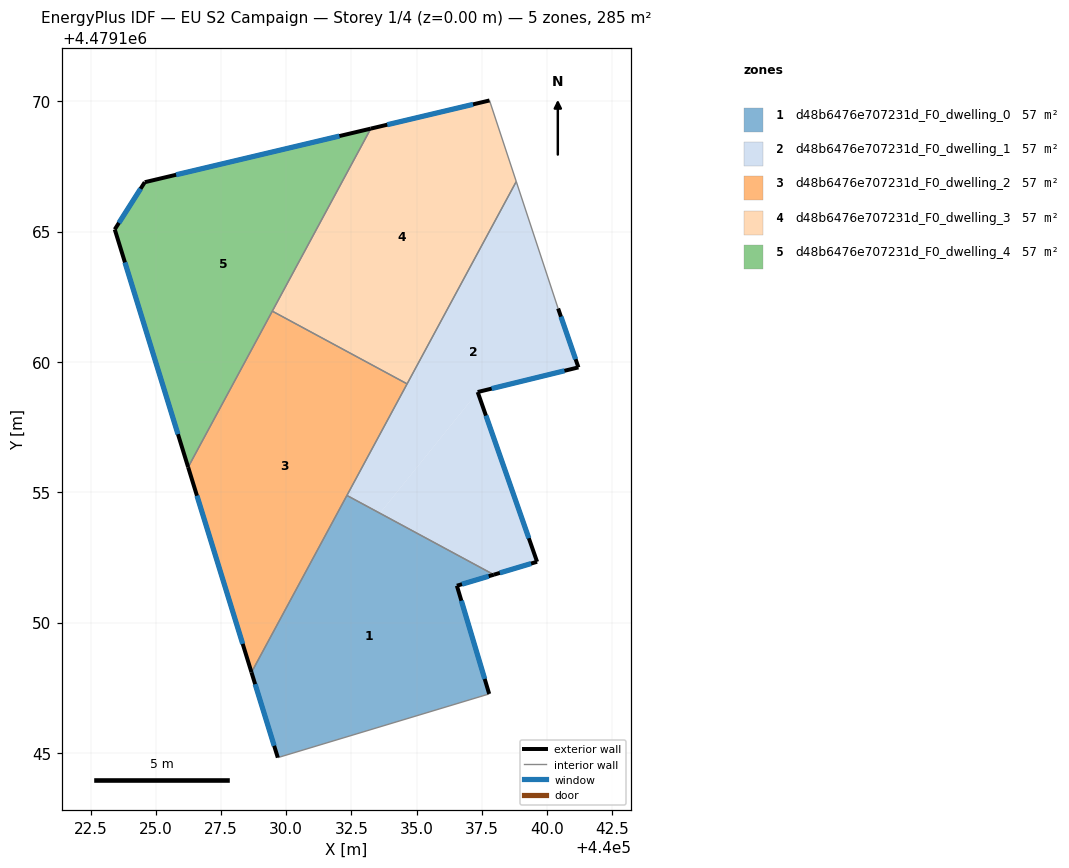
=== STOREY PLAN SPEC (per zone: floor XY polygon, exterior-wall plan segments, windows/doors) ===
zone 1: d48b6476e707231d_F0_dwelling_0  (56.9 m²)
  floor: (440037.97, 4479151.84) (440036.55, 4479151.42) (440037.79, 4479147.26) (440029.68, 4479144.82) (440028.67, 4479148.09) (440032.33, 4479154.88)
  exterior wall: (440028.67, 4479148.09) – (440029.68, 4479144.82)  [3.4 m]
    window: (440028.81, 4479147.64) – (440029.54, 4479145.27)  [5.4 m²]
  exterior wall: (440036.55, 4479151.42) – (440037.97, 4479151.84)  [1.5 m]
    window: (440036.74, 4479151.47) – (440037.77, 4479151.78)  [2.3 m²]
  exterior wall: (440037.79, 4479147.26) – (440036.55, 4479151.42)  [4.3 m]
    window: (440037.62, 4479147.84) – (440036.72, 4479150.84)  [6.8 m²]
  interior walls: 3
zone 2: d48b6476e707231d_F0_dwelling_1  (56.9 m²)
  floor: (440038.83, 4479166.92) (440040.43, 4479162.05) (440041.21, 4479159.79) (440037.35, 4479158.85) (440033.59, 4479154.20) (440032.33, 4479154.88)
  floor: (440037.35, 4479158.85) (440039.62, 4479152.33) (440037.97, 4479151.84) (440033.59, 4479154.20)
  exterior wall: (440037.97, 4479151.84) – (440039.62, 4479152.33)  [1.7 m]
    window: (440038.20, 4479151.91) – (440039.39, 4479152.27)  [2.7 m²]
  exterior wall: (440041.21, 4479159.79) – (440040.43, 4479162.05)  [2.4 m]
    window: (440041.10, 4479160.11) – (440040.54, 4479161.74)  [3.7 m²]
  exterior wall: (440037.35, 4479158.85) – (440041.21, 4479159.79)  [4.0 m]
    window: (440037.88, 4479158.98) – (440040.67, 4479159.66)  [6.2 m²]
  exterior wall: (440039.62, 4479152.33) – (440037.35, 4479158.85)  [6.9 m]
    window: (440039.31, 4479153.24) – (440037.66, 4479157.94)  [10.8 m²]
  interior walls: 4
zone 3: d48b6476e707231d_F0_dwelling_2  (56.9 m²)
  floor: (440034.64, 4479159.16) (440028.67, 4479148.09) (440026.24, 4479155.96) (440029.47, 4479161.95)
  exterior wall: (440026.24, 4479155.96) – (440028.67, 4479148.09)  [8.2 m]
    window: (440026.58, 4479154.87) – (440028.33, 4479149.18)  [12.9 m²]
  interior walls: 4
zone 4: d48b6476e707231d_F0_dwelling_3  (56.9 m²)
  floor: (440037.80, 4479170.03) (440038.83, 4479166.92) (440034.64, 4479159.16) (440029.47, 4479161.95) (440033.24, 4479168.95)
  exterior wall: (440037.80, 4479170.03) – (440033.24, 4479168.95)  [4.7 m]
    window: (440037.17, 4479169.88) – (440033.88, 4479169.10)  [7.3 m²]
  interior walls: 4
zone 5: d48b6476e707231d_F0_dwelling_4  (56.9 m²)
  floor: (440033.24, 4479168.95) (440026.24, 4479155.96) (440023.42, 4479165.08) (440024.57, 4479166.90)
  exterior wall: (440023.42, 4479165.08) – (440026.24, 4479155.96)  [9.5 m]
    window: (440023.81, 4479163.82) – (440025.85, 4479157.23)  [14.9 m²]
  exterior wall: (440024.57, 4479166.90) – (440023.42, 4479165.08)  [2.1 m]
    window: (440024.41, 4479166.64) – (440023.58, 4479165.34)  [3.4 m²]
  exterior wall: (440033.24, 4479168.95) – (440024.57, 4479166.90)  [8.9 m]
    window: (440032.04, 4479168.67) – (440025.78, 4479167.18)  [14.0 m²]
  interior walls: 2

=== DERIVED (storey summary) ===
Building: EU S2 Campaign
Storey: 1 of 4  (floor level z = 0.00 m)
Storey gross floor area: 284.6 m²
Zones on this storey: 5
  - d48b6476e707231d_F0_dwelling_0: floor 56.9 m²; exterior wall 9.2 m (27.7 m²); 3 window(s) 14.5 m²; WWR 52.2%
  - d48b6476e707231d_F0_dwelling_1: floor 56.9 m²; exterior wall 15.0 m (45.0 m²); 4 window(s) 23.5 m²; WWR 52.2%
  - d48b6476e707231d_F0_dwelling_2: floor 56.9 m²; exterior wall 8.2 m (24.7 m²); 1 window(s) 12.9 m²; WWR 52.2%
  - d48b6476e707231d_F0_dwelling_3: floor 56.9 m²; exterior wall 4.7 m (14.0 m²); 1 window(s) 7.3 m²; WWR 52.2%
  - d48b6476e707231d_F0_dwelling_4: floor 56.9 m²; exterior wall 20.6 m (61.8 m²); 3 window(s) 32.3 m²; WWR 52.2%
Zone adjacency (shared interzone walls):
  - d48b6476e707231d_F0_dwelling_0 ↔ d48b6476e707231d_F0_dwelling_1
  - d48b6476e707231d_F0_dwelling_0 ↔ d48b6476e707231d_F0_dwelling_2
  - d48b6476e707231d_F0_dwelling_1 ↔ d48b6476e707231d_F0_dwelling_2
  - d48b6476e707231d_F0_dwelling_1 ↔ d48b6476e707231d_F0_dwelling_3
  - d48b6476e707231d_F0_dwelling_2 ↔ d48b6476e707231d_F0_dwelling_3
  - d48b6476e707231d_F0_dwelling_2 ↔ d48b6476e707231d_F0_dwelling_4
  - d48b6476e707231d_F0_dwelling_3 ↔ d48b6476e707231d_F0_dwelling_4